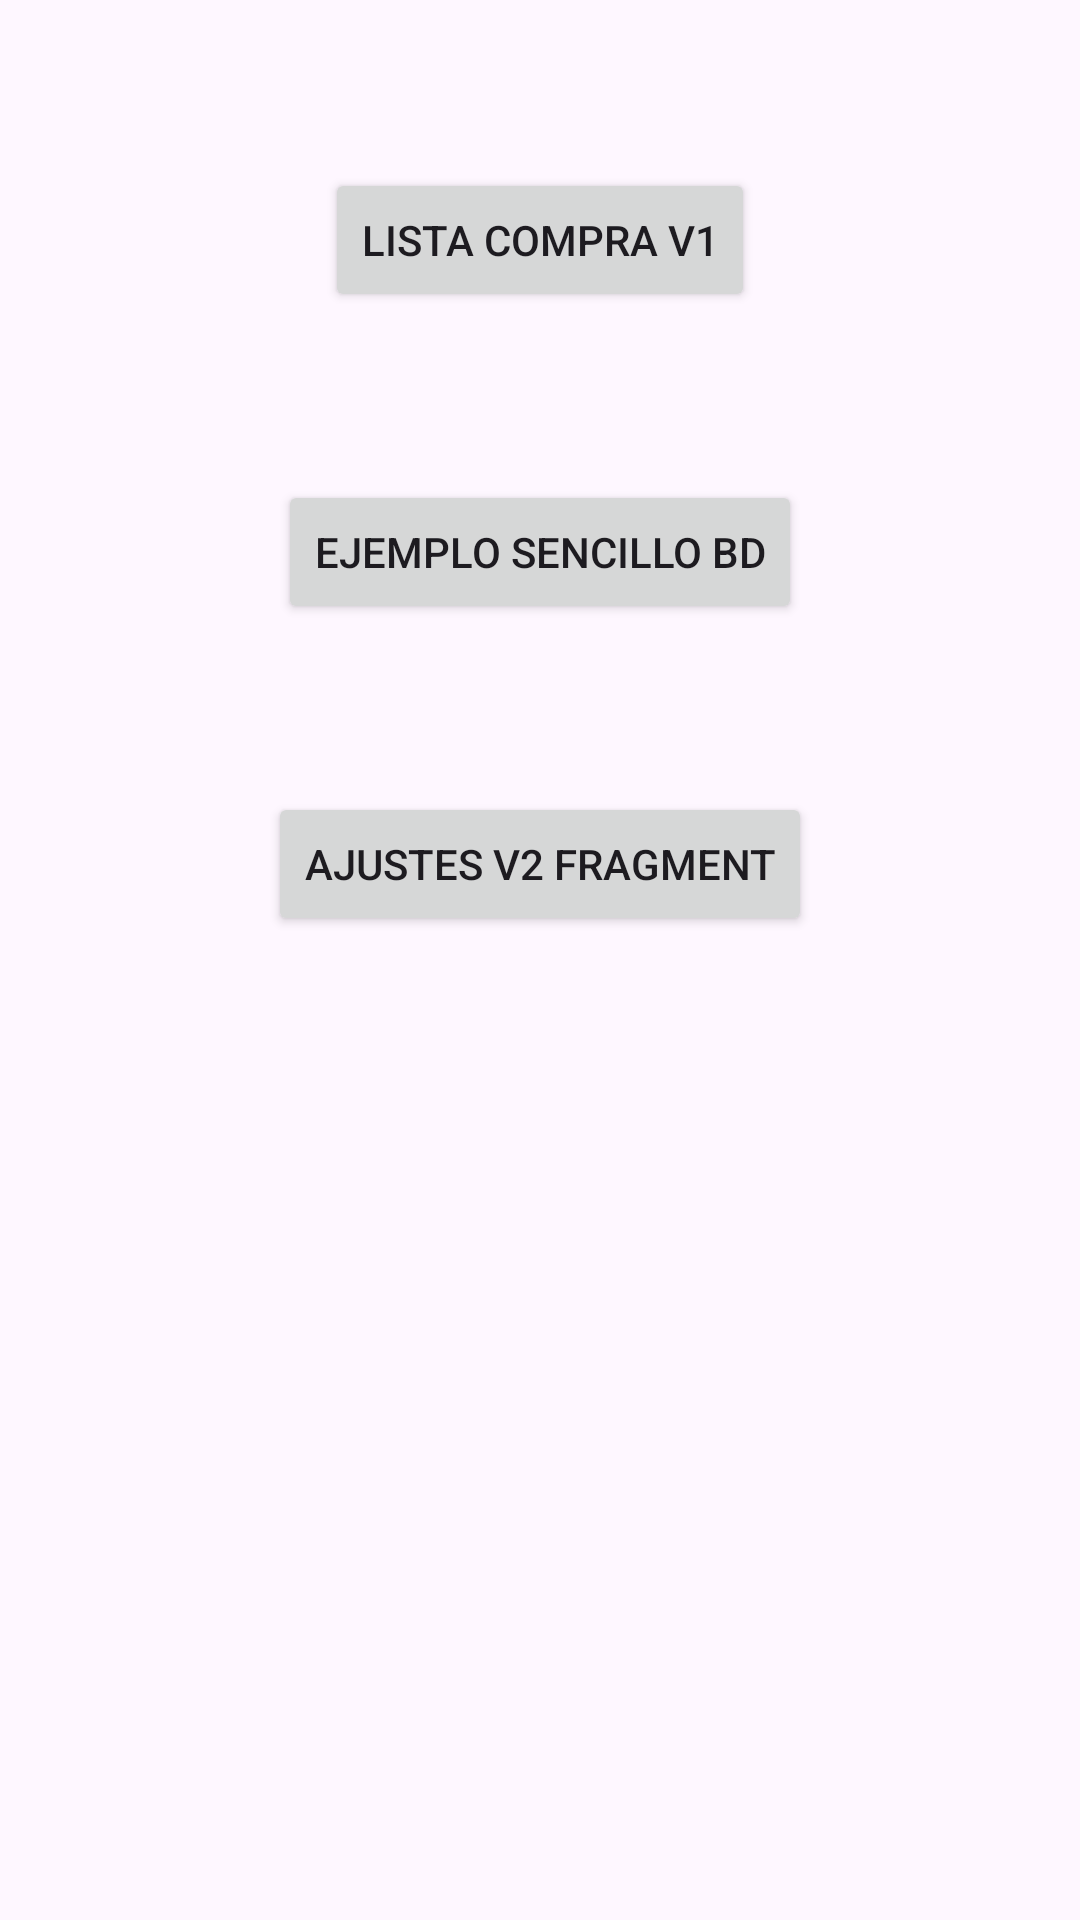

Produce the Android XML layout that renders to this screen, including the resource entries it uses.
<!-- AndroidManifest.xml: application theme Theme.Ejemplos -->
<!-- res/layout/activity_main.xml -->
<?xml version="1.0" encoding="utf-8"?>
<androidx.constraintlayout.widget.ConstraintLayout xmlns:android="http://schemas.android.com/apk/res/android"
    xmlns:app="http://schemas.android.com/apk/res-auto"
    xmlns:tools="http://schemas.android.com/tools"
    android:layout_width="match_parent"
    android:layout_height="match_parent"
    tools:context=".view.MainActivity">

    <Button
        android:id="@+id/lista_compra_v1"
        android:layout_width="wrap_content"
        android:layout_height="wrap_content"
        android:layout_marginTop="56dp"
        android:text="@string/lista_compra_v1"
        app:layout_constraintEnd_toEndOf="parent"
        app:layout_constraintStart_toStartOf="parent"
        app:layout_constraintTop_toTopOf="parent" />

    <Button
        android:id="@+id/ejemplo_sencillo_bd"
        android:layout_width="wrap_content"
        android:layout_height="wrap_content"
        android:layout_marginTop="56dp"
        android:text="@string/ejemplo_sencillo_bd"
        app:layout_constraintEnd_toEndOf="parent"
        app:layout_constraintStart_toStartOf="parent"
        app:layout_constraintTop_toBottomOf="@+id/lista_compra_v1" />

    <Button
        android:id="@+id/ajustes_v2"
        android:layout_width="wrap_content"
        android:layout_height="wrap_content"
        android:layout_marginTop="56dp"
        android:text="@string/ajustes_v2"
        app:layout_constraintEnd_toEndOf="parent"
        app:layout_constraintStart_toStartOf="parent"
        app:layout_constraintTop_toBottomOf="@+id/ejemplo_sencillo_bd" />
</androidx.constraintlayout.widget.ConstraintLayout>
<!-- resources referenced by this layout -->
<resources>
  <string name="ajustes_v2">Ajustes V2 Fragment</string>
  <string name="ejemplo_sencillo_bd">EJEMPLO SENCILLO BD</string>
  <string name="lista_compra_v1">LISTA COMPRA V1</string>
  <style name="Theme.Ejemplos" parent="Base.Theme.Ejemplos" />
  <style name="Base.Theme.Ejemplos" parent="Theme.Material3.DayNight">
          
          
      </style>
</resources>
